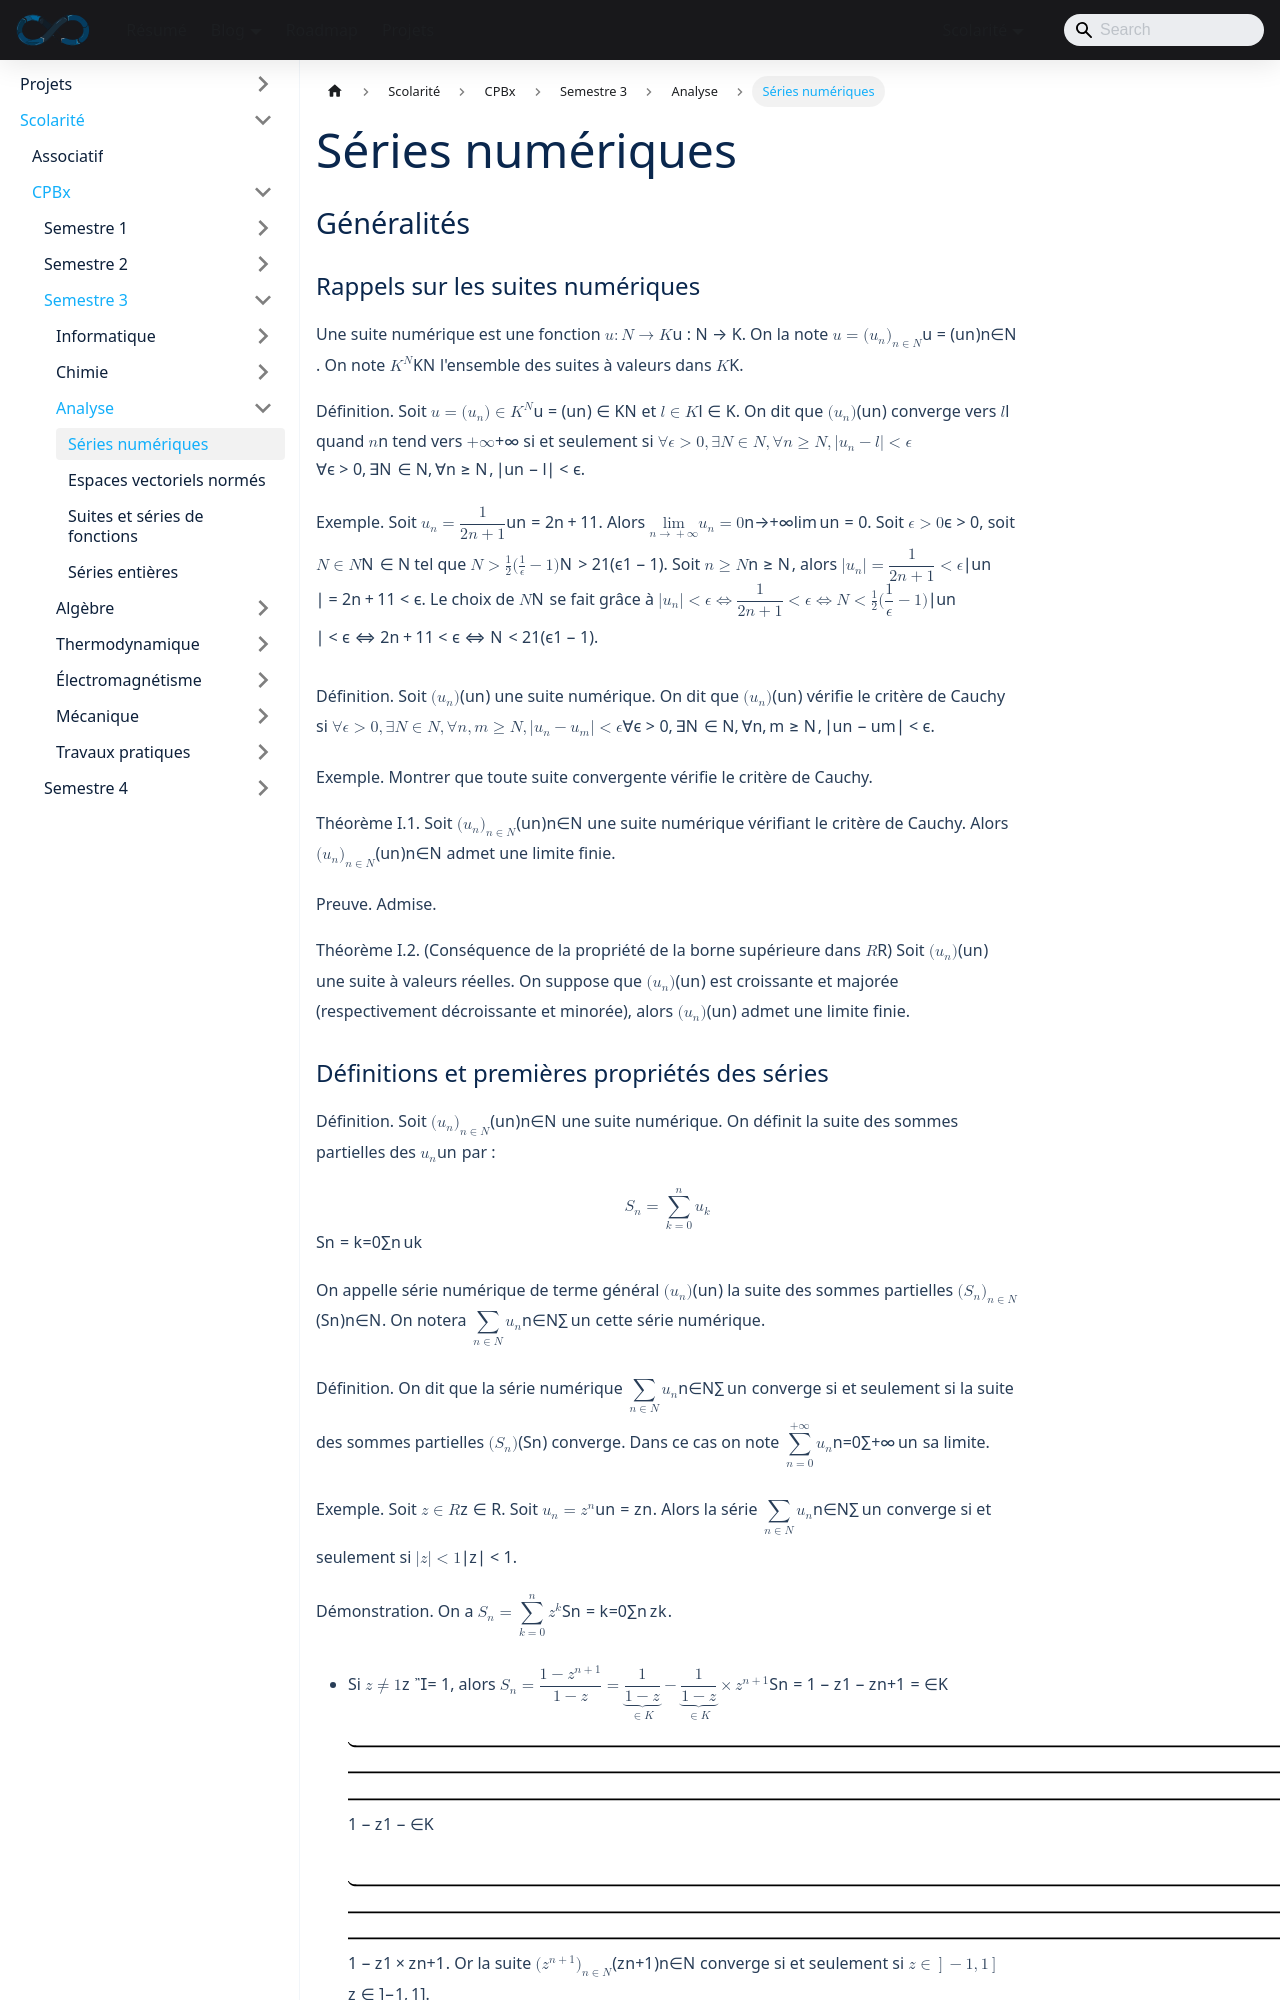

repository: sedelpeuch/sedelpeuch.github.io · page: docs/scolarite/cpbx/s3/analyse/series-numeriques/index.html · generator: docusaurus

---
title: "Séries numériques"
description: "Séries numériques : rappels sur les suites, convergence et convergence absolue, séries à termes positifs, comparaison série-intégrale, séries de Riemann, critères de Cauchy et de d'Alembert, séries alternées et produit de Cauchy."
sidebar_position: 1
---

## Généralités

### Rappels sur les suites numériques

Une suite numérique est une fonction $u : \mathbb{N} \to \mathbb{K}$. On la note $u = (u_n)_{n \in \mathbb{N}}$. On note $\mathbb{K}^{\mathbb{N}}$ l'ensemble des suites à valeurs dans $\mathbb{K}$.

**Définition.** Soit $u = (u_n) \in \mathbb{K}^{\mathbb{N}}$ et $l \in \mathbb{K}$. On dit que $(u_n)$ converge vers $l$ quand $n$ tend vers $+\infty$ si et seulement si $\forall \epsilon > 0, \exists N \in \mathbb{N}, \forall n \geq N, |u_n - l| < \epsilon$.

**Exemple.** Soit $u_n = \dfrac{1}{2n + 1}$. Alors $\displaystyle\lim_{n \to +\infty} u_n = 0$.
Soit $\epsilon > 0$, soit $N \in \mathbb{N}$ tel que $N > \frac{1}{2}(\frac{1}{\epsilon} - 1)$. Soit $n \geq N$, alors $|u_n| = \dfrac{1}{2n + 1} < \epsilon$. Le choix de $N$ se fait grâce à $|u_n| < \epsilon \Leftrightarrow \dfrac{1}{2n + 1} < \epsilon \Leftrightarrow N < \frac{1}{2}(\dfrac{1}{\epsilon} - 1)$.

**Définition.** Soit $(u_n)$ une suite numérique. On dit que $(u_n)$ vérifie le critère de Cauchy si $\forall \epsilon > 0, \exists N \in \mathbb{N}, \forall n, m \geq N, |u_n - u_m| < \epsilon$.

**Exemple.** Montrer que toute suite convergente vérifie le critère de Cauchy.

**Théorème I.1.** Soit $(u_n)_{n \in \mathbb{N}}$ une suite numérique vérifiant le critère de Cauchy. Alors $(u_n)_{n \in \mathbb{N}}$ admet une limite finie.

**Preuve.** Admise.

**Théorème I.2.** (Conséquence de la propriété de la borne supérieure dans $\mathbb{R}$) Soit $(u_n)$ une suite à valeurs réelles. On suppose que $(u_n)$ est croissante et majorée (respectivement décroissante et minorée), alors $(u_n)$ admet une limite finie.
